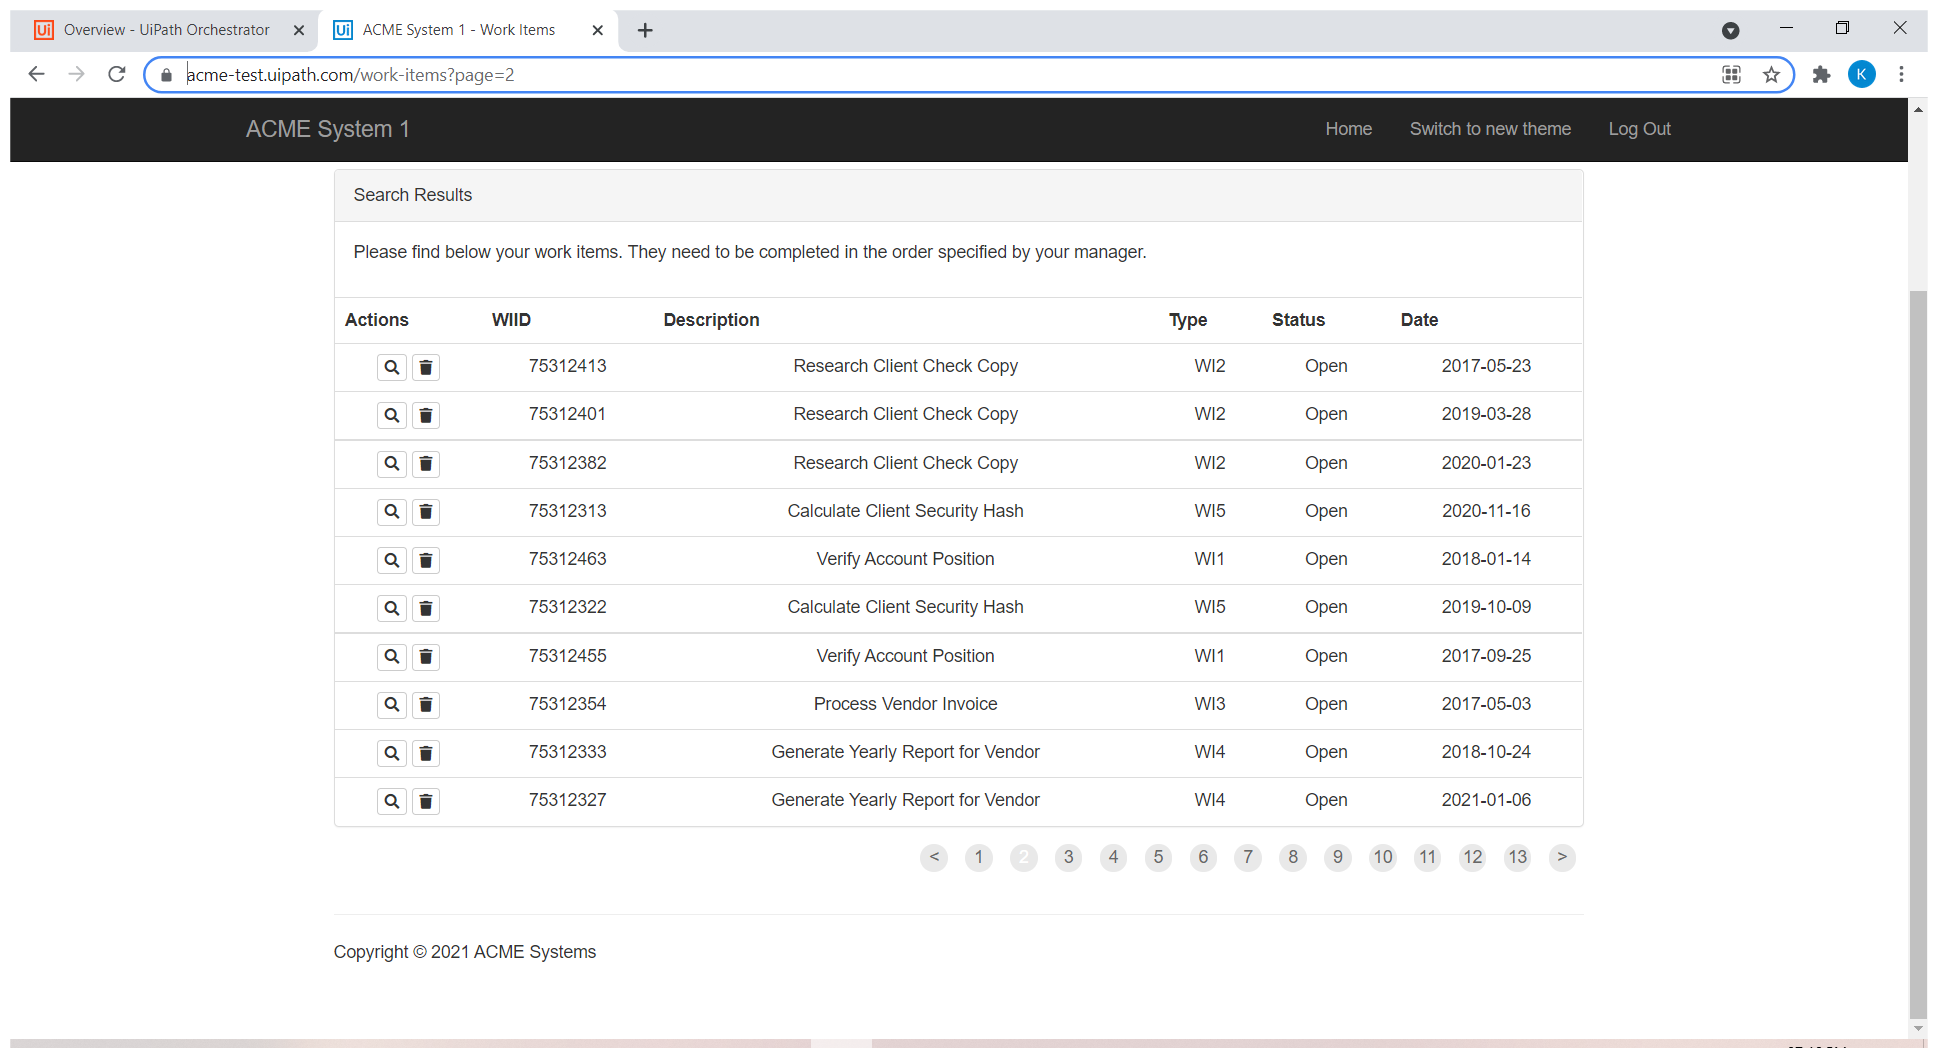
Task: Task 1 of RPA Advanced to calculate client security Hash
Workflow: System1_ExtractWIsDataTable

Step 1: Extract_Datatable (chrome.exe)
